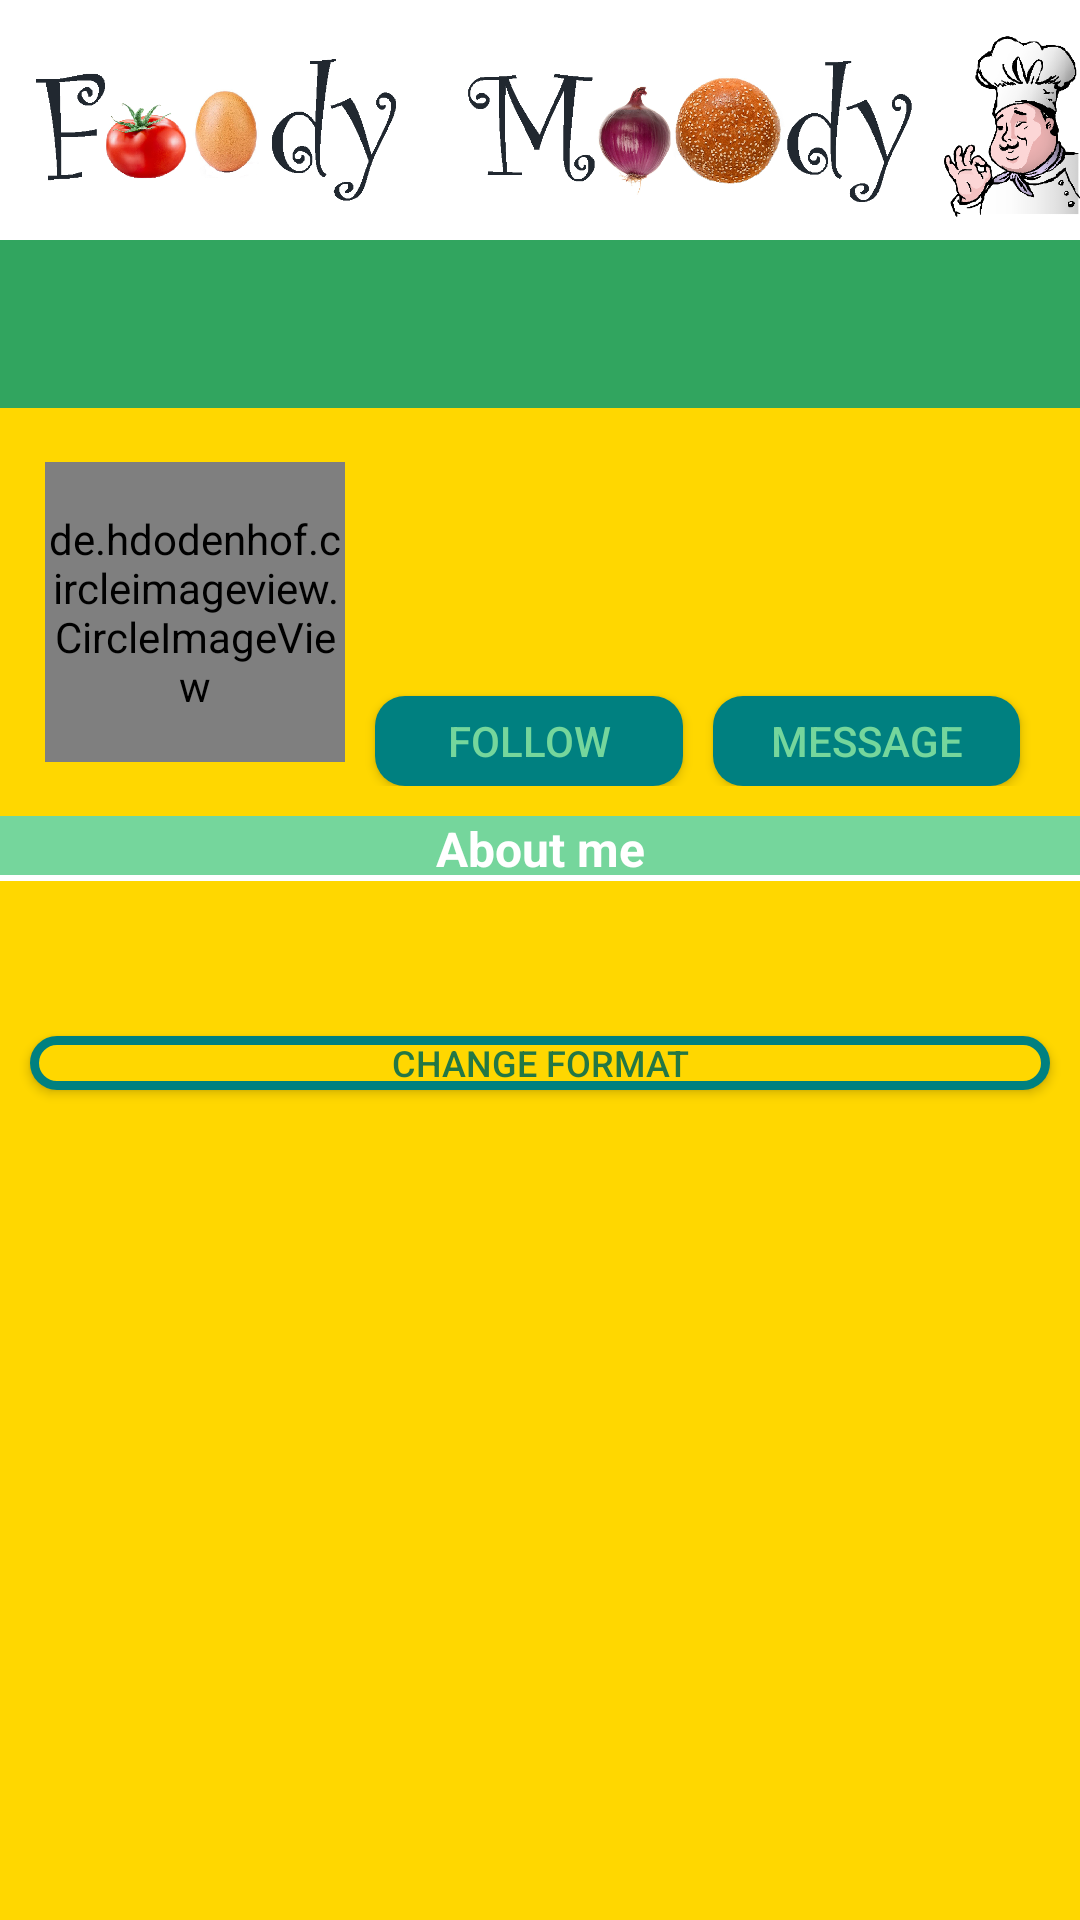

Reconstruct the res/layout file that produces this screen, plus the resources it refers to.
<!-- AndroidManifest.xml: application theme Theme.AppCompat.DayNight.NoActionBar -->
<!-- res/layout/activity_personal_user_side.xml -->
<?xml version="1.0" encoding="utf-8"?>
<LinearLayout xmlns:android="http://schemas.android.com/apk/res/android"
    xmlns:app="http://schemas.android.com/apk/res-auto"
    xmlns:tools="http://schemas.android.com/tools"
    android:layout_width="match_parent"
    android:layout_height="match_parent"
    android:background="@color/background_green"
    android:orientation="vertical"
    android:id="@+id/homeLayout"
    tools:context=".PersonalActivityUserSide">

    <ImageView
        android:id="@+id/logo"
        android:layout_width="match_parent"
        android:layout_height="@dimen/d_80"
        android:src="@drawable/second_logo"
        app:layout_constraintStart_toStartOf="parent"
        app:layout_constraintEnd_toEndOf="parent"
        app:layout_constraintTop_toTopOf="parent"
        android:background="@color/white"
        tools:ignore="ContentDescription" />

    <include
        android:id="@+id/menuBarHome"
        layout="@layout/toolbar_main"
        android:layout_width="match_parent"
        android:layout_height="wrap_content"
        android:backgroundTintMode="src_in" />

    <ScrollView
        android:layout_width="fill_parent"
        android:layout_height="fill_parent"
        android:fillViewport="true"
        app:layout_constraintTop_toTopOf="parent"
        app:layout_constraintStart_toStartOf="parent"
        tools:ignore="ScrollViewCount">

        <LinearLayout
            android:id="@+id/LinearLayout_home_body"
            android:layout_width="match_parent"
            android:layout_height="wrap_content"
            android:gravity="center_horizontal"
            android:background="@color/yellow"
            android:orientation="vertical">

            <LinearLayout
                android:id="@+id/LinearLayout_home_head"
                android:layout_width="match_parent"
                android:layout_height="wrap_content"
                android:gravity="center_horizontal"
                android:background="@drawable/horizontal_line"
                android:orientation="vertical">

                <androidx.constraintlayout.widget.ConstraintLayout
                    android:id="@+id/LinearLayout_image"
                    android:layout_width="match_parent"
                    android:layout_height="wrap_content"
                    android:padding="10dp">

                    <de.hdodenhof.circleimageview.CircleImageView
                        android:id="@+id/imageView_profile_picture"
                        android:layout_width="100dp"
                        android:layout_height="100dp"
                        android:layout_marginStart="@dimen/d_5"
                        app:layout_constraintStart_toStartOf="parent"
                        app:layout_constraintTop_toTopOf="parent"
                        app:layout_constraintBottom_toBottomOf="parent"
                        android:background="@drawable/photo_frame_profile"/>

                    <TextView
                        android:id="@+id/posts_text_view"
                        android:layout_width="0dp"
                        android:layout_height="wrap_content"
                        android:textAlignment="center"
                        android:layout_marginStart="20dp"
                        app:layout_constraintStart_toEndOf="@+id/imageView_profile_picture"
                        app:layout_constraintEnd_toStartOf="@id/followers_text_view"
                        app:layout_constraintTop_toTopOf="parent"/>

                    <TextView
                        android:id="@+id/followers_text_view"
                        android:layout_width="0dp"
                        android:layout_height="wrap_content"
                        android:textAlignment="center"
                        android:layout_marginStart="20dp"
                        app:layout_constraintStart_toEndOf="@+id/posts_text_view"
                        app:layout_constraintEnd_toStartOf="@id/following_text_view"
                        app:layout_constraintTop_toTopOf="parent"/>

                    <TextView
                        android:id="@+id/following_text_view"
                        android:layout_width="0dp"
                        android:layout_height="wrap_content"
                        android:textAlignment="center"
                        android:layout_marginStart="20dp"
                        app:layout_constraintStart_toEndOf="@+id/followers_text_view"
                        app:layout_constraintEnd_toEndOf="parent"
                        app:layout_constraintTop_toTopOf="parent"/>

                    <TextView
                        android:id="@+id/textView_name"
                        android:layout_width="0dp"
                        android:layout_height="wrap_content"
                        android:textAlignment="center"
                        android:layout_marginStart="10dp"
                        android:layout_marginTop="20dp"
                        android:textColor="@color/dark_blue"
                        android:textSize="@dimen/f_20"
                        android:textStyle="bold"
                        app:layout_constraintStart_toEndOf="@+id/imageView_profile_picture"
                        app:layout_constraintEnd_toEndOf="parent"
                        app:layout_constraintTop_toBottomOf="@id/followers_text_view" />

                    <Button
                        android:id="@+id/follow_button"
                        android:layout_width="0dp"
                        android:layout_height="@dimen/d_30"
                        android:layout_marginTop="@dimen/d_20"
                        android:layout_marginBottom="20dp"
                        android:layout_marginStart="@dimen/d_10"
                        android:layout_marginEnd="@dimen/d_5"
                        android:text="@string/follow_user_side"
                        android:textColor="@color/background_green"
                        android:background="@drawable/button_follow"
                        app:layout_constraintStart_toEndOf="@+id/imageView_profile_picture"
                        app:layout_constraintTop_toBottomOf="@id/textView_name"
                        app:layout_constraintEnd_toStartOf="@id/message_button"/>

                    <Button
                        android:id="@+id/message_button"
                        android:layout_width="0dp"
                        android:layout_height="@dimen/d_30"
                        android:layout_marginTop="20dp"
                        android:layout_marginBottom="20dp"
                        android:layout_marginStart="@dimen/d_5"
                        android:layout_marginEnd="@dimen/d_10"
                        android:text="@string/message_user_side"
                        android:textColor="@color/background_green"
                        android:background="@drawable/button_follow"
                        app:layout_constraintStart_toEndOf="@+id/follow_button"
                        app:layout_constraintEnd_toEndOf="parent"
                        app:layout_constraintTop_toBottomOf="@id/textView_name"/>

                </androidx.constraintlayout.widget.ConstraintLayout>

                <TextView
                    android:id="@+id/textView_about"
                    android:layout_width="match_parent"
                    android:layout_height="wrap_content"
                    android:textColor="@color/white"
                    android:textSize="@dimen/f_16"
                    android:layout_gravity = "center"
                    android:textAlignment="center"
                    android:text="@string/about"
                    android:background="@drawable/horizontal_line_white"
                    android:textStyle="bold" />

                <TextView
                    android:id="@+id/TextView_bio_content"
                    android:layout_width="match_parent"
                    android:layout_height="wrap_content"
                    android:textColor="@color/black"
                    android:layout_marginTop="@dimen/d_10"
                    android:layout_marginBottom="@dimen/d_10"
                    android:textAlignment="center"
                    android:textSize="@dimen/f_16"/>
            </LinearLayout>

            <Button
                android:id="@+id/button_change_format"
                android:layout_width="match_parent"
                android:layout_height="18dp"
                android:text="@string/format"
                android:textSize="12sp"
                android:textColor="@color/dark_green"
                android:layout_margin="@dimen/d_10"
                android:background="@drawable/change_format_button"/>

            <androidx.recyclerview.widget.RecyclerView
                android:id="@+id/postsRecyclerView"
                android:layout_width="match_parent"
                android:layout_height="wrap_content"
                android:layout_marginTop="@dimen/d_20"
                app:layout_constraintStart_toStartOf="parent"
                app:layout_constraintEnd_toEndOf="parent"/>

        </LinearLayout>
    </ScrollView>
</LinearLayout>
<!-- res/layout/toolbar_main.xml (included above) -->
<?xml version="1.0" encoding="utf-8"?>
<androidx.constraintlayout.widget.ConstraintLayout
    xmlns:android="http://schemas.android.com/apk/res/android"
    xmlns:tools="http://schemas.android.com/tools"
    android:layout_width="match_parent"
    android:layout_height="match_parent"
    xmlns:app="http://schemas.android.com/apk/res-auto">

    <androidx.appcompat.widget.Toolbar
        android:id="@+id/topToolbar"
        android:layout_width="match_parent"
        android:layout_height="wrap_content"
        android:minHeight="?attr/actionBarSize"
        android:theme="?attr/actionBarTheme"
        android:background="@color/menu_bar"
        tools:ignore="MissingConstraints" />

</androidx.constraintlayout.widget.ConstraintLayout>
<!-- resources referenced by this layout -->
<resources>
  <color name="background_green">#75d69c</color>
  <color name="black">#FF000000</color>
  <color name="dark_blue">#008080</color>
  <color name="dark_green">#237745</color>
  <color name="menu_bar">#31a55f </color>
  <color name="white">#FFFFFFFF</color>
  <color name="yellow">#FFD700 </color>
  <dimen name="d_10">10dp</dimen>
  <dimen name="d_20">20dp</dimen>
  <dimen name="d_30">30dp</dimen>
  <dimen name="d_5">5dp</dimen>
  <dimen name="d_80">80dp</dimen>
  <dimen name="f_16">16sp</dimen>
  <dimen name="f_20">20sp</dimen>
  <!-- drawable button_follow (drawable) -->
  <?xml version="1.0" encoding="utf-8"?>
  <shape xmlns:android="http://schemas.android.com/apk/res/android">
  
      <solid android:color="@color/dark_blue"/>
      <corners android:radius="@dimen/d_10" />
  </shape>
  <!-- drawable change_format_button (drawable) -->
  <?xml version="1.0" encoding="utf-8"?>
  <shape xmlns:android="http://schemas.android.com/apk/res/android"
      android:shape="rectangle" >
  
      <solid android:color="@color/yellow" />
      <corners android:radius="@dimen/d_9"/>
      <stroke
  
          android:width="3dp"
          android:color="@color/dark_blue" />
  
  </shape>
  <!-- drawable horizontal_line_white (drawable) -->
  <?xml version="1.0" encoding="utf-8" ?>
  <layer-list xmlns:android="http://schemas.android.com/apk/res/android" >
  
      <item>
          <shape android:shape="rectangle" >
              <solid android:color="#75d69c" />
          </shape>
      </item>
      <item android:gravity="bottom">
          <shape>
              <size android:height="2dp" />
              <solid android:color="@color/white" />
  
          </shape>
      </item>
  </layer-list>
  <!-- drawable photo_frame_profile (drawable) -->
  <?xml version="1.0" encoding="UTF-8"?>
  <shape xmlns:android="http://schemas.android.com/apk/res/android">
      <stroke android:width="3dp" android:color="@color/yellow" />
      <padding android:left="2dp" android:top="2dp" android:right="2dp"
          android:bottom="2dp" />
      <corners android:radius="@dimen/d_125"/>
  
  </shape>
  <!-- drawable second_logo: png bitmap (drawable-hdpi, 301290 bytes) -->
  <string name="about">About me</string>
  <string name="follow_user_side">Follow</string>
  <string name="format">Change format</string>
  <string name="message_user_side">message</string>
  <dimen name="d_9">9dp</dimen>
  <dimen name="d_125">125dp</dimen>
</resources>
